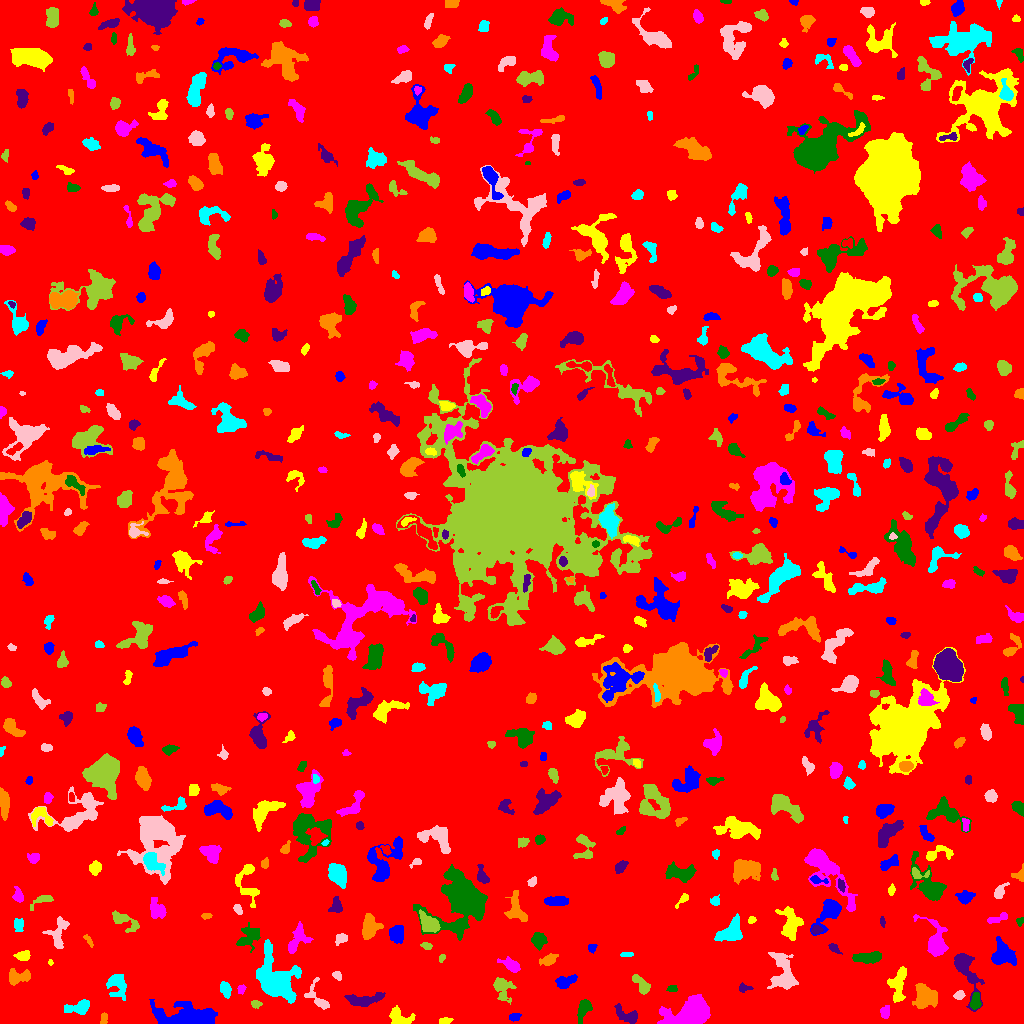

The data file committed next to this chart (first rows):
ID, X, Y, A, B, theta, total_flux, mu_max, mu_median, mu_mean, R_fwhm, R_e, R10, R90, x_start, x_end, y_start, y_end, area, greylevel
0, 510.2, 510.7, 298.3, 294.7, -1.036, 1785434, 13.0, 2.0, 2.121, 63.51, 240.3, 92.36, 388, 0, 1023, 0, 1023, 841633, 2.121
1, 514.4, 6.187, 2.854, 1.897, 0.213, 182.0, 4.0, 2.0, 2.092, 4.37, 2.932, 1.128, 4.618, 509, 521, 2, 10, 87, 7.092
2, 445.2, 2.728, 3.16, 1.492, 0.07841, 268.0, 7.0, 3.0, 3.268, 3.523, 2.821, 1.128, 4.297, 439, 453, 0, 6, 82, 8.268
3, 693, 11.43, 8.423, 5.367, 0.3088, 18431, 75.0, 10.0, 18.83, 7.506, 7.313, 2.877, 12.98, 657, 710, 0, 29, 979, 22.83
4, 583.4, 14.03, 5.398, 2.681, 1.213, 596.0, 8.0, 2.0, 2.649, 4.068, 4.406, 1.596, 7.225, 577, 592, 0, 24, 225, 7.649
5, 627.9, 7.664, 6.337, 3.007, -0.3913, 690.0, 11.0, 2.0, 2.76, 2.932, 4.334, 1.493, 7.378, 614, 637, 0, 20, 250, 7.76
6, 104.2, 4.872, 3.261, 1.1, 1.344, 47.0, 3.0, 0.0, 0.6104, 1.693, 2.034, 0.5642, 3.192, 100, 107, 0, 11, 77, 6.61
7, 79.5, 16.2, 6.412, 2.8, 0.2131, 935.0, 9.0, 3.0, 3.555, 5.109, 4.549, 1.784, 7.695, 64, 89, 9, 24, 263, 8.555
8, 318.4, 25.11, 9.371, 4.268, -1.013, 563.0, 6.0, 2.0, 2.234, 4.951, 4.687, 1.784, 7.797, 304, 329, 14, 46, 252, 7.234
9, 255.9, 19.6, 2.592, 1.53, -0.06825, 196.0, 7.0, 2.0, 2.579, 2.764, 2.459, 0.9772, 3.949, 251, 262, 15, 23, 76, 8.579
10, 1004, 9.495, 8.548, 5.022, -0.3374, 1529, 9.0, 3.0, 3.428, 6.129, 6.699, 2.523, 10.28, 989, 1021, 0, 23, 446, 9.428
11, 190, 6.042, 13.43, 4.668, -0.05649, 8478, 26.0, 5.0, 8.453, 9.373, 8.058, 3.241, 14.22, 149, 217, 0, 24, 1003, 12.45
12, 398.8, 4.942, 5.295, 3.78, -0.4602, 1135, 13.0, 4.0, 4.204, 4.068, 4.478, 1.596, 7.506, 389, 415, 0, 18, 270, 9.204
13, 884.6, 11.69, 3.048, 2.357, 1.511, 192.0, 4.0, 2.0, 1.699, 4.37, 3.241, 1.128, 5.171, 880, 889, 5, 18, 113, 7.699
14, 975.3, 21.57, 4.284, 2.263, 1.453, 641.0, 9.0, 4.0, 4.217, 4.334, 3.827, 1.493, 5.971, 970, 981, 14, 31, 152, 11.22
15, 363.1, 23.34, 9.467, 2.921, 0.1094, 922.0, 6.0, 2.0, 2.688, 7.225, 5.499, 2.185, 8.831, 344, 385, 17, 31, 343, 7.688
16, 924, 26.79, 5.756, 5.328, -1.527, 1915, 10.0, 4.0, 4.145, 7.653, 6.333, 2.459, 10.12, 912, 937, 15, 40, 462, 9.145
17, 116.7, 39.22, 6.469, 4.188, -1.207, 1105, 9.0, 3.0, 3.203, 4.918, 5.202, 1.954, 8.759, 106, 126, 23, 49, 345, 8.203
18, 959.2, 28.29, 2.369, 1.89, 0.8205, 187.0, 5.0, 2.0, 2.125, 3.338, 2.706, 0.9772, 4.222, 953, 965, 24, 33, 88, 8.125
19, 502.2, 35.54, 6.27, 4.367, -1.184, 735.0, 6.0, 2.0, 2.333, 5.917, 5.293, 2.034, 8.667, 493, 516, 19, 46, 315, 7.333
20, 1019, 28.2, 2.689, 1.801, 1.237, 220.0, 6.0, 3.0, 2.785, 3.656, 2.706, 0.9772, 4.184, 1013, 1023, 23, 34, 79, 7.785
21, 565.5, 41.75, 5.52, 2.697, 0.3421, 600.0, 6.0, 3.0, 2.817, 6.232, 4.652, 1.784, 7.001, 555, 577, 35, 49, 213, 7.817
22, 898.6, 40.99, 9.497, 3.764, 1.402, 1249, 9.0, 3.0, 3.27, 5.382, 5.836, 2.111, 9.491, 887, 906, 21, 57, 382, 9.27
23, 240.9, 34.01, 2.177, 1.76, 1.267, 152.0, 5.0, 2.0, 2.235, 3.192, 2.523, 0.9772, 3.785, 237, 246, 29, 39, 68, 9.235
24, 672.3, 34.88, 2.104, 1.514, -0.1095, 160.0, 7.0, 2.0, 2.388, 2.459, 2.185, 0.7979, 3.523, 666, 677, 32, 38, 67, 9.388
25, 743.9, 35.52, 3.242, 1.832, -0.0171, 227.0, 6.0, 3.0, 2.58, 3.827, 2.821, 1.128, 4.406, 739, 753, 31, 41, 88, 7.58
26, 17.65, 46.41, 6.249, 3.361, 0.1028, 752.0, 7.0, 3.0, 2.915, 5.323, 4.951, 1.871, 7.715, 9, 30, 38, 55, 258, 7.915
27, 225.3, 34.36, 3.644, 2.311, -1.323, 675.0, 10.0, 4.0, 4.412, 4.787, 3.7, 1.493, 5.809, 220, 231, 25, 42, 153, 9.412
28, 337.1, 47.93, 2.451, 1.831, -0.6728, 139.0, 4.0, 2.0, 1.878, 3.742, 2.646, 0.9772, 4.222, 332, 341, 43, 52, 74, 6.878
29, 641.4, 38.4, 6.202, 2.585, -0.8969, 742.0, 9.0, 3.0, 3.585, 4.583, 4.184, 1.596, 6.933, 632, 650, 29, 49, 207, 8.585
30, 167.4, 51.5, 2.969, 1.241, 0.0, 62.0, 2.0, 1.0, 0.775, 3.827, 2.185, 0.9772, 3.523, 160, 173, 48, 55, 80, 6.775
31, 1003, 68.78, 6.213, 5.522, -1.044, 2375, 13.0, 5.0, 5.373, 6.933, 6.77, 2.585, 10.33, 991, 1016, 58, 87, 442, 9.373
32, 50.37, 60.96, 1.339, 1.124, 1.415, 46.0, 3.0, 1.5, 1.533, 2.185, 1.493, 0.5642, 2.459, 48, 53, 58, 64, 30, 7.533
33, 511.5, 58.19, 4.811, 2.57, -0.5213, 577.0, 7.0, 2.5, 2.856, 4.787, 4.222, 1.693, 6.723, 497, 520, 51, 67, 202, 7.856
34, 867.6, 65.89, 6.976, 2.451, 0.05514, 908.0, 7.0, 3.0, 3.208, 6.555, 5.293, 2.111, 8.117, 852, 881, 60, 72, 283, 8.208
35, 965, 55.96, 12.24, 4.319, -1.188, 1887, 12.0, 2.0, 3.488, 5.917, 5.89, 2.257, 10.56, 954, 984, 12, 70, 541, 8.488
36, 548.6, 63.88, 4.518, 2.354, 0.3864, 435.0, 6.0, 2.0, 2.669, 4.983, 4.068, 1.493, 6.333, 539, 558, 58, 70, 163, 7.669
37, 626.3, 69.14, 2.973, 1.081, 0.0133, 63.0, 2.0, 1.0, 1.0, 3.7, 2.185, 0.9772, 3.385, 620, 633, 67, 71, 63, 7.0
38, 783.3, 49.17, 10.78, 5.729, -1.37, 3060, 14.0, 4.0, 5.016, 7.069, 7.181, 2.646, 12.13, 767, 798, 34, 71, 610, 9.016
39, 441.7, 65.32, 2.13, 1.371, 1.181, 124.0, 5.0, 3.0, 2.531, 2.877, 2.111, 0.7979, 3.29, 439, 445, 61, 69, 49, 7.531
40, 919.5, 66.38, 2.341, 1.31, 1.417, 90.0, 5.0, 1.0, 1.667, 1.596, 2.034, 0.5642, 3.478, 917, 923, 62, 71, 54, 8.667
41, 591.8, 75.74, 2.423, 1.934, 1.163, 180.0, 5.0, 2.0, 2.609, 3.192, 2.585, 0.9772, 4.068, 588, 597, 70, 79, 69, 7.609
42, 23.38, 67.77, 3.393, 2.233, 0.0846, 409.0, 6.0, 3.0, 3.052, 4.951, 3.478, 1.382, 5.352, 13, 30, 63, 73, 134, 8.052
43, 936.4, 80.96, 9.8, 4.9, -1.309, 1641, 10.0, 2.0, 3.193, 6.383, 6.129, 2.326, 10.52, 913, 948, 67, 109, 514, 8.193
44, 247.7, 86.4, 6.695, 4.489, 0.8253, 655.0, 5.0, 2.0, 1.973, 5.352, 5.754, 2.257, 9.062, 236, 260, 71, 101, 332, 7.973
45, 834.0, 75.08, 3.186, 1.761, -0.7849, 124.0, 3.0, 2.0, 1.393, 3.868, 2.877, 1.128, 4.222, 828, 842, 69, 80, 89, 7.393
46, 88.4, 83.33, 4.219, 1.234, -1.005, 86.0, 4.0, 1.0, 1.211, 2.932, 2.326, 0.7979, 3.656, 83, 93, 76, 89, 71, 7.211
47, 275.6, 41.4, 9.743, 6.833, -1.088, 17751, 67.0, 6.0, 14.11, 7.653, 7.715, 2.985, 15.05, 256, 301, 20, 84, 1258, 18.11
48, 341.2, 85.02, 3.067, 2.286, 0.4446, 309.0, 6.0, 2.0, 2.687, 4.222, 3.192, 1.262, 5.046, 335, 347, 78, 90, 115, 7.687
49, 426.2, 77.42, 2.753, 1.622, -0.2707, 127.0, 3.0, 2.0, 1.716, 3.7, 2.706, 1.128, 4.146, 420, 432, 74, 81, 74, 7.716
50, 647.9, 86.69, 5.898, 5.256, -1.33, 1524, 10.0, 3.0, 3.487, 6.129, 6.308, 2.326, 10.12, 638, 661, 76, 98, 437, 8.487
51, 396.6, 89.59, 4.339, 3.312, -1.534, 712.0, 6.0, 3.0, 2.979, 6.531, 4.82, 1.871, 7.59, 389, 403, 80, 98, 239, 7.979
52, 790.4, 99.04, 7.898, 4.892, -1.464, 1882, 9.0, 4.0, 4.091, 7.203, 6.747, 2.706, 10.67, 775, 803, 83, 117, 460, 8.091
53, 296.9, 83.6, 8.378, 4.094, 1.078, 790.0, 7.0, 2.0, 2.401, 4.886, 5.293, 1.954, 8.686, 288, 313, 70, 102, 329, 7.401
54, 538.6, 83.22, 3.762, 3.327, -1.383, 892.0, 9.0, 4.0, 4.416, 5.202, 4.478, 1.784, 7.069, 531, 547, 73, 91, 202, 8.416
55, 816.5, 93.73, 2.527, 1.968, 0.2153, 237.0, 5.0, 3.0, 2.756, 3.785, 2.877, 1.128, 4.442, 811, 823, 89, 98, 86, 10.76
56, 369.6, 95.21, 5.397, 4.17, 1.227, 1249, 12.0, 3.0, 3.599, 4.652, 5.441, 1.954, 8.867, 362, 383, 84, 110, 347, 8.599
57, 18.24, 98.8, 3.343, 2.34, -1.522, 343.0, 6.0, 2.0, 2.766, 4.297, 3.432, 1.262, 5.499, 14, 23, 92, 105, 124, 7.766
58, 57.25, 90.49, 8.143, 4.659, 1.342, 807.0, 7.0, 2.0, 2.483, 4.406, 5.726, 2.111, 8.759, 42, 69, 75, 107, 325, 7.483
59, 123.5, 102.9, 8.212, 3.421, -0.5381, 626.0, 6.0, 2.0, 2.276, 5.809, 5.14, 1.871, 8.156, 112, 139, 91, 113, 275, 7.276
... 607 more rows
